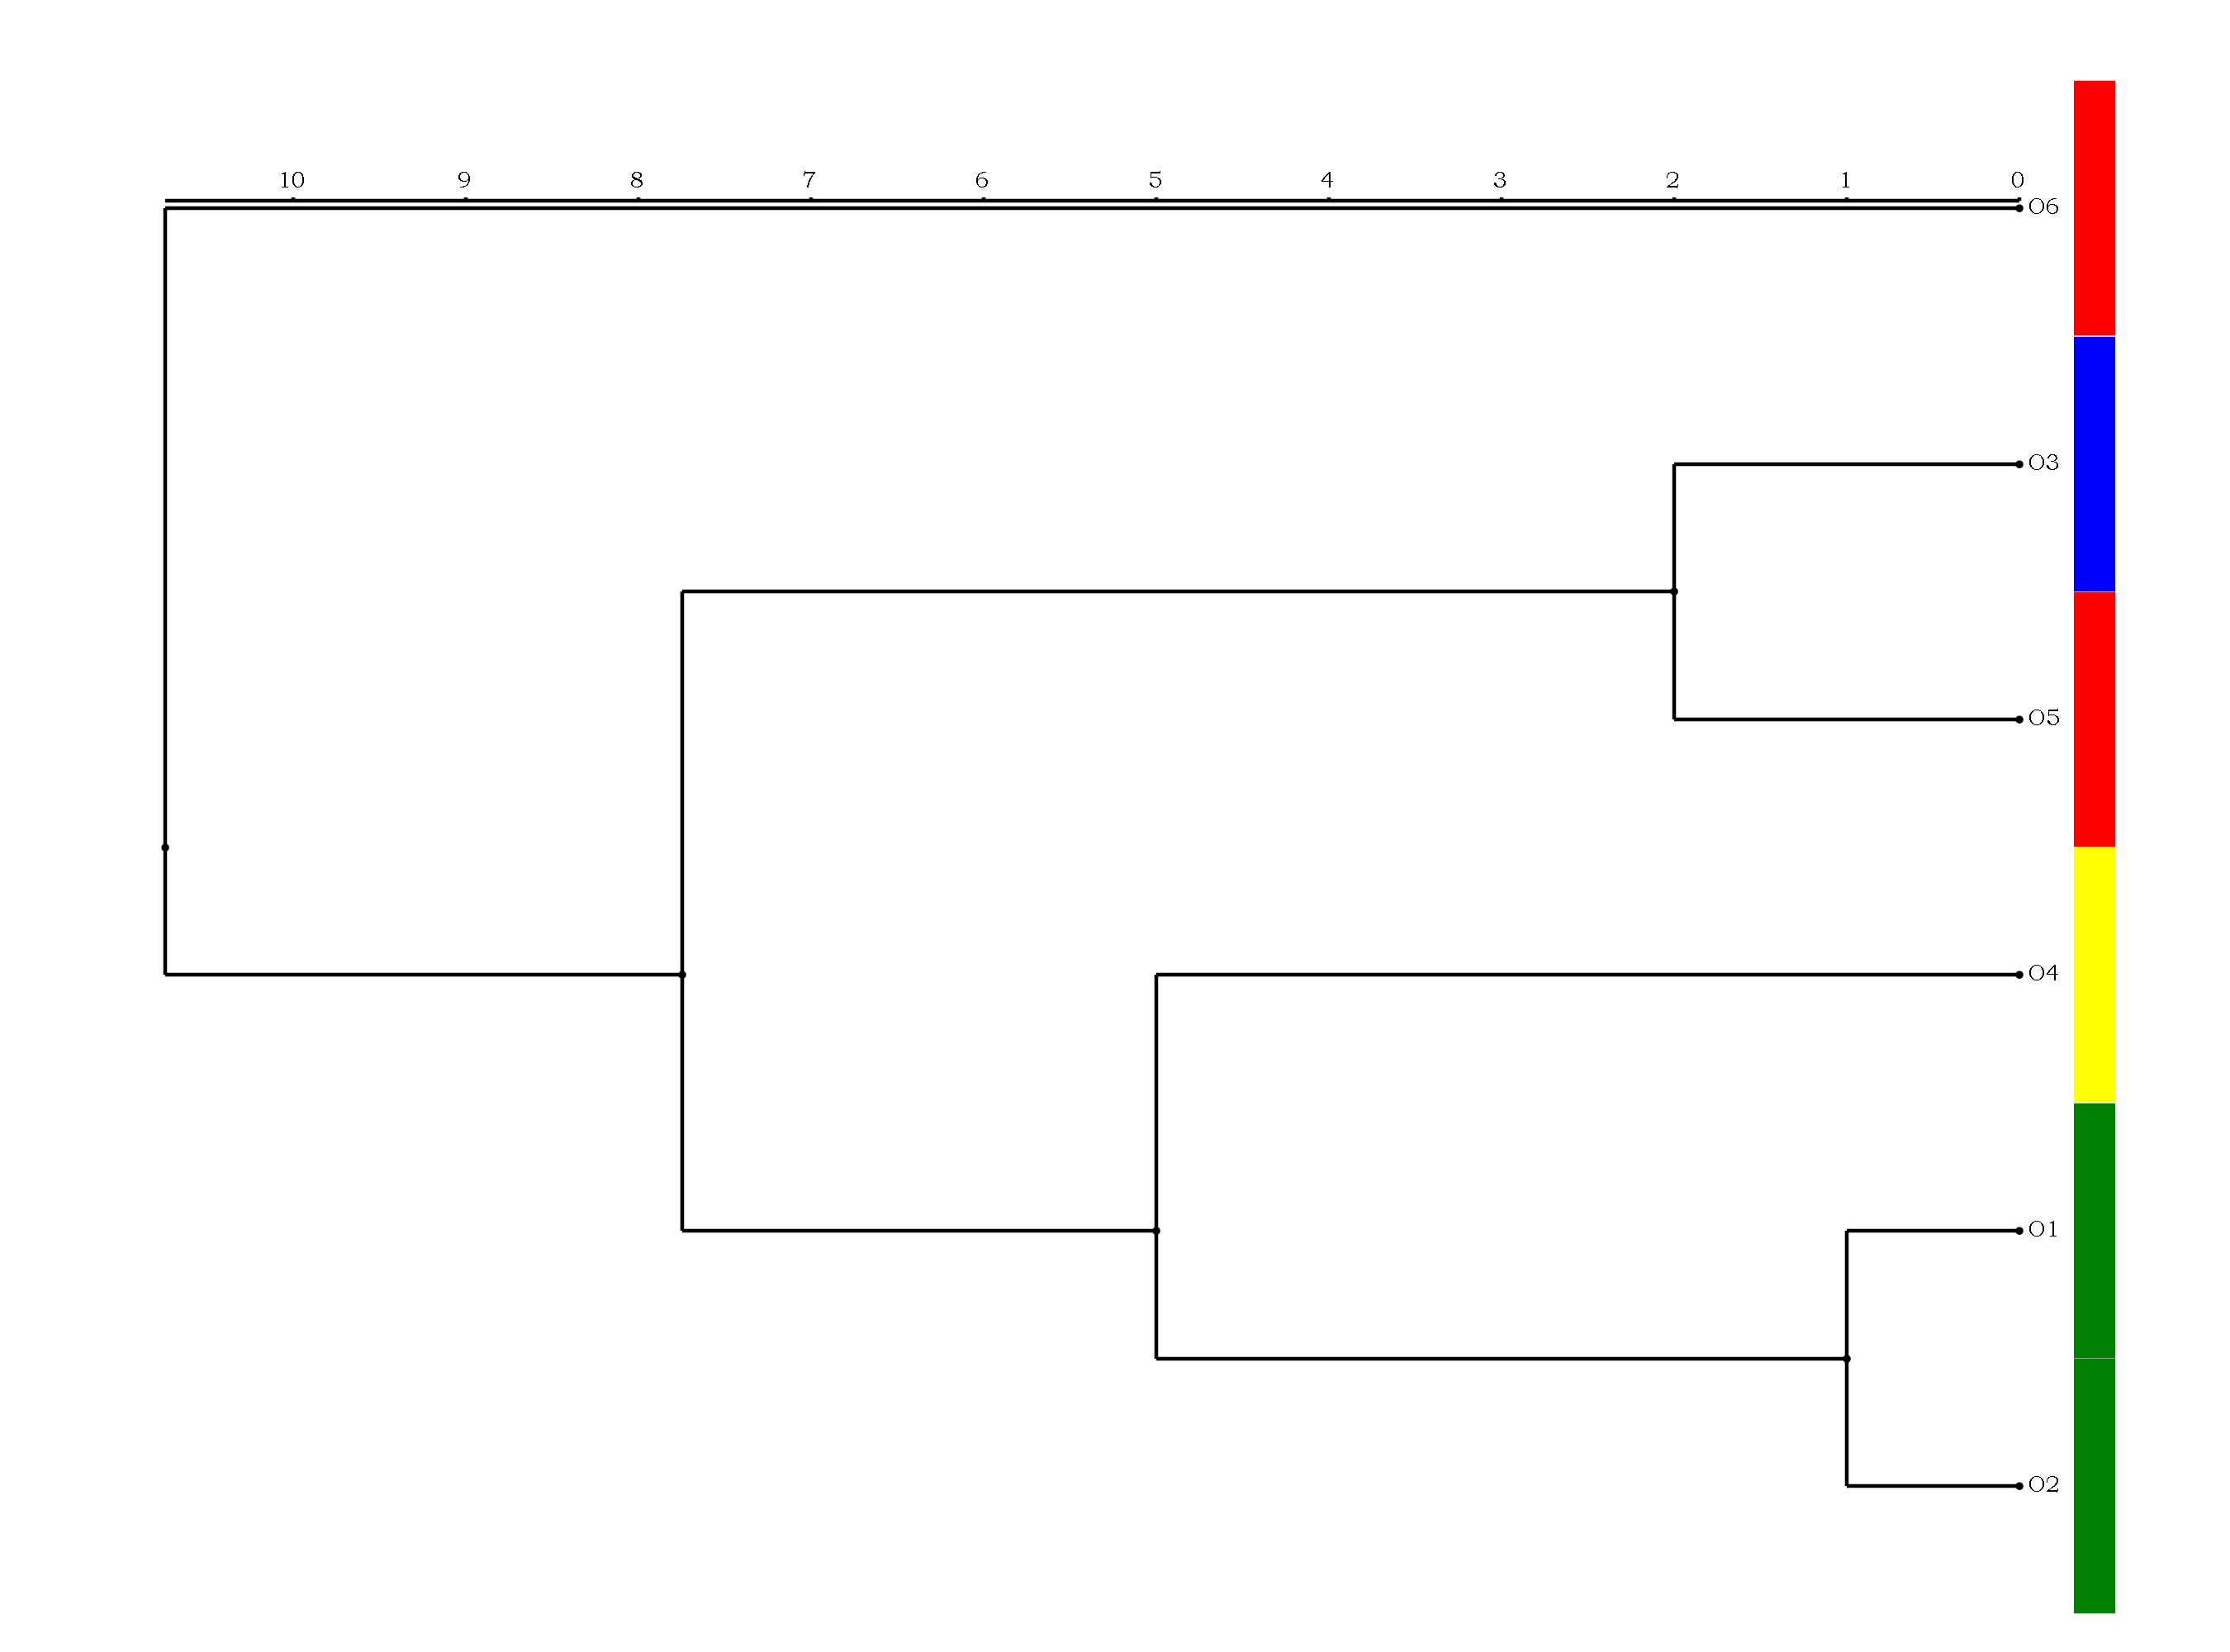

Write the R code that produced this figure.
imports "stats.clustering" from "R.math";
imports "charts" from "R.plot";

setwd(!script$dir);

read.csv("data.csv", row_names = 1)
:> as.dist(type = "dist")
:> hclust
:> plot(class = read.list("sampleInfo.json"), padding = "padding: 200px 200px 200px 200px;")
:> save.graphics("./hclust.png")
;
